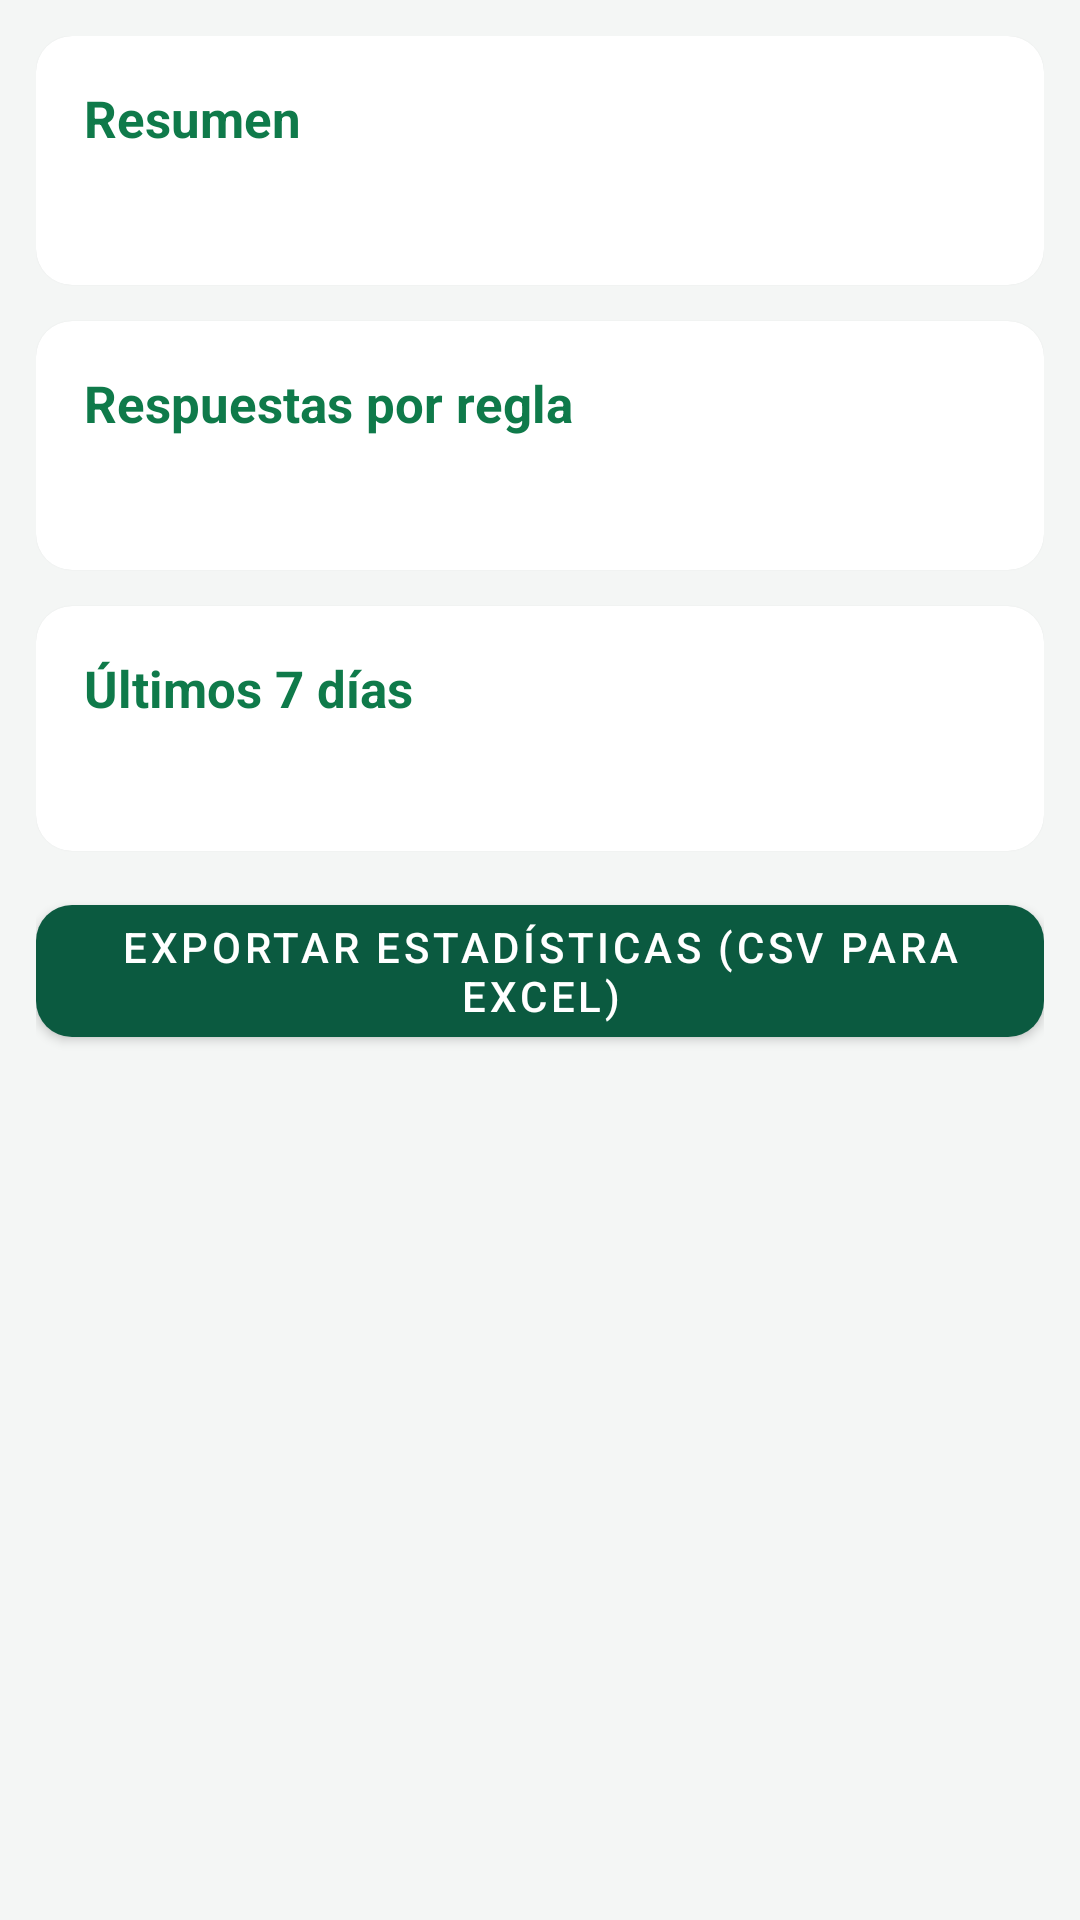

Here is an Android app screen rendered from its layout file. Give the layout XML and the strings, colors and styles it references.
<!-- AndroidManifest.xml: application theme Theme.AutoRespuesta -->
<!-- res/layout/activity_estadisticas.xml -->
<?xml version="1.0" encoding="utf-8"?>
<ScrollView xmlns:android="http://schemas.android.com/apk/res/android"
    xmlns:app="http://schemas.android.com/apk/res-auto"
    android:layout_width="match_parent"
    android:layout_height="match_parent">

    <LinearLayout
        android:layout_width="match_parent"
        android:layout_height="wrap_content"
        android:orientation="vertical"
        android:padding="12dp">

        <com.google.android.material.card.MaterialCardView style="@style/Tarjeta">

            <LinearLayout
                android:layout_width="match_parent"
                android:layout_height="wrap_content"
                android:orientation="vertical">

                <TextView
                    style="@style/TituloTarjeta"
                    android:text="Resumen" />

                <TextView
                    android:id="@+id/tvResumen"
                    android:layout_width="match_parent"
                    android:layout_height="wrap_content"
                    android:lineSpacingExtra="4dp"
                    android:textColor="@color/negro"
                    android:textSize="15sp" />
            </LinearLayout>
        </com.google.android.material.card.MaterialCardView>

        <com.google.android.material.card.MaterialCardView style="@style/Tarjeta">

            <LinearLayout
                android:layout_width="match_parent"
                android:layout_height="wrap_content"
                android:orientation="vertical">

                <TextView
                    style="@style/TituloTarjeta"
                    android:text="Respuestas por regla" />

                <TextView
                    android:id="@+id/tvPorRegla"
                    android:layout_width="match_parent"
                    android:layout_height="wrap_content"
                    android:lineSpacingExtra="4dp"
                    android:textColor="@color/negro"
                    android:textSize="15sp" />
            </LinearLayout>
        </com.google.android.material.card.MaterialCardView>

        <com.google.android.material.card.MaterialCardView style="@style/Tarjeta">

            <LinearLayout
                android:layout_width="match_parent"
                android:layout_height="wrap_content"
                android:orientation="vertical">

                <TextView
                    style="@style/TituloTarjeta"
                    android:text="Últimos 7 días" />

                <TextView
                    android:id="@+id/tvDias"
                    android:layout_width="match_parent"
                    android:layout_height="wrap_content"
                    android:fontFamily="monospace"
                    android:lineSpacingExtra="4dp"
                    android:textColor="@color/negro"
                    android:textSize="14sp" />
            </LinearLayout>
        </com.google.android.material.card.MaterialCardView>

        <com.google.android.material.button.MaterialButton
            android:id="@+id/btnExportar"
            android:layout_width="match_parent"
            android:layout_height="56dp"
            android:text="Exportar estadísticas (CSV para Excel)"
            app:cornerRadius="12dp" />
    </LinearLayout>
</ScrollView>
<!-- resources referenced by this layout -->
<resources>
  <color name="negro">#1B1B1B</color>
  <style name="Tarjeta">
          <item name="android:layout_width">match_parent</item>
          <item name="android:layout_height">wrap_content</item>
          <item name="android:layout_marginBottom">12dp</item>
          <item name="cardCornerRadius">12dp</item>
          <item name="cardElevation">1dp</item>
          <item name="contentPadding">16dp</item>
      </style>
  <style name="TituloTarjeta">
          <item name="android:layout_width">match_parent</item>
          <item name="android:layout_height">wrap_content</item>
          <item name="android:textSize">17sp</item>
          <item name="android:textStyle">bold</item>
          <item name="android:textColor">@color/verde</item>
          <item name="android:layout_marginBottom">8dp</item>
      </style>
  <style name="Theme.AutoRespuesta" parent="Theme.MaterialComponents.Light.DarkActionBar">
          <item name="colorPrimary">@color/fondo_regla</item>
          <item name="colorPrimaryVariant">@color/fondo_regla</item>
          <item name="colorOnPrimary">@android:color/white</item>
          
          <item name="colorSecondary">@color/verde</item>
          <item name="colorSecondaryVariant">@color/verde_oscuro</item>
          <item name="colorOnSecondary">@android:color/white</item>
          <item name="android:statusBarColor">@color/fondo_regla</item>
          <item name="android:windowBackground">@color/fondo</item>
      </style>
  <color name="verde">#0F7A4A</color>
  <color name="fondo_regla">#0B5A40</color>
  <color name="verde_oscuro">#095A36</color>
  <color name="fondo">#F4F6F5</color>
</resources>
